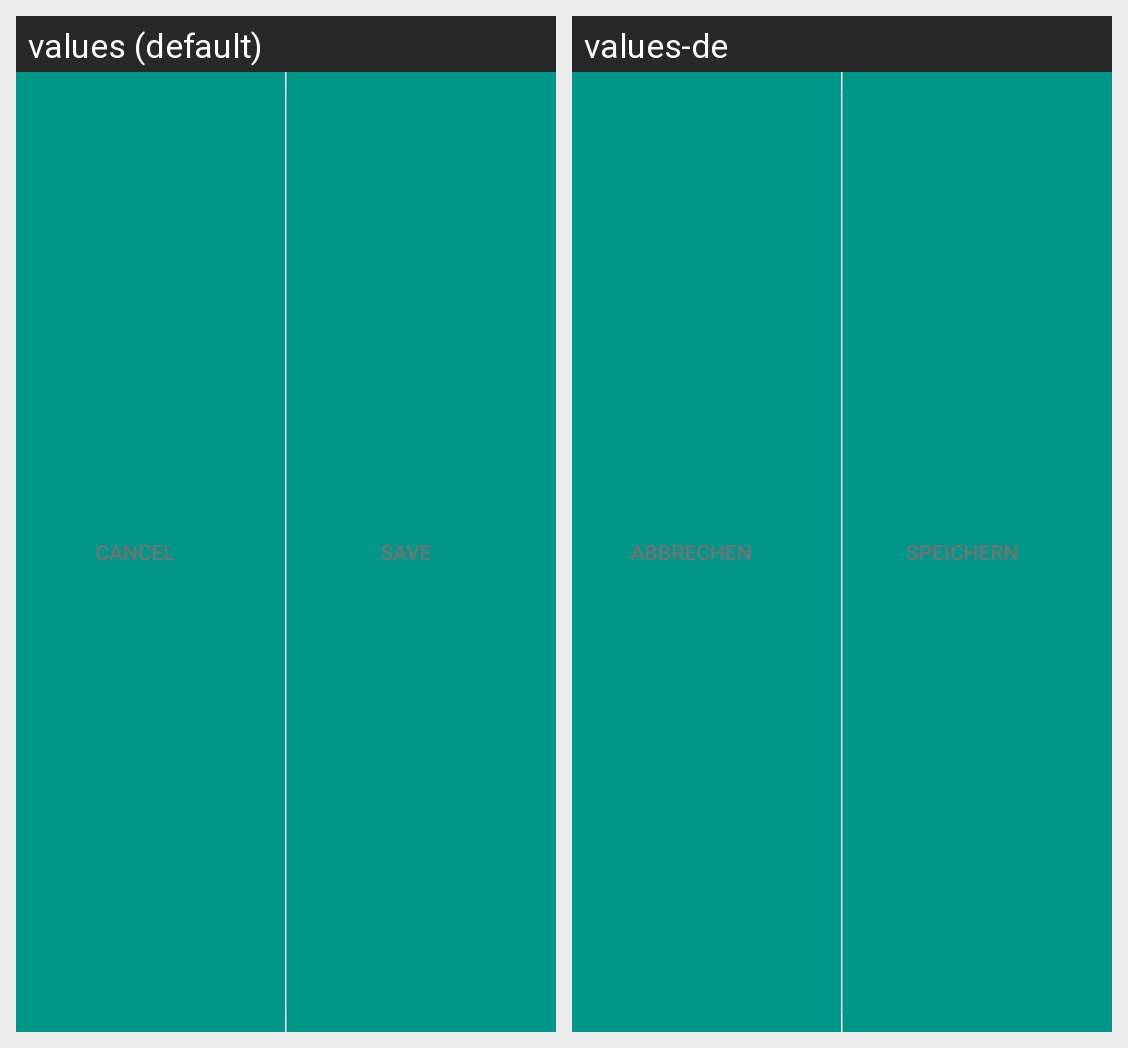

The same Android screen rendered under two of its app's locales, left to right. List the strings drawn on it with the default value and each locale's translation.
Android screen res/layout/toolbar_search_custom.xml rendered under 2 locales, left to right: values (default), values-de. Device: Nexus 5 (rendered at 1080×1920; each locale shown at half size, 540×960, under a caption strip naming it); theme AppTheme.
Strings drawn on this screen, with the default value and each locale's value (text and hints the layout hard-codes, and strings that could not be matched under every locale, appear in the picture but are not listed):

menu_cancel
  values: Cancel
  values-de: Abbrechen

save
  values: Save
  values-de: Speichern
